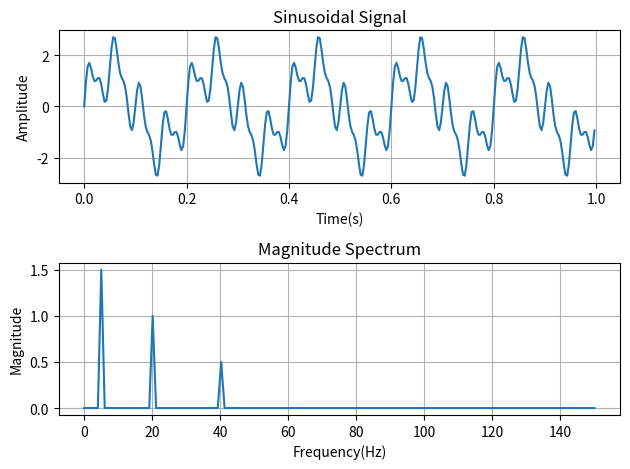

Here is the Python script that generated this plot:
import matplotlib.pyplot as plt
from scipy.fftpack import fft
import numpy as np
from math import pi
plt.close('all')

# Generate sine wave
Fs = 300
t = np.arange(0,1,1/Fs)
f = 20;

x = np.sin(2*pi*f*t)+0.5*np.sin(2*pi*40*t)+ 1.5*np.sin(2*pi*5*t)

plt.subplot(2,1,1)
plt.plot(t,x)
plt.title('Sinusoidal Signal')
plt.xlabel('Time(s)')
plt.ylabel('Amplitude')
plt.grid('on')

# generate frequency axis
n = np.size(t)
fr = (Fs/2)*np.linspace(0,1,n//2)
# Compute FFT 
X = fft(x)
X_m = (2/n)*abs(X[0:np.size(fr)])

plt.subplot(2,1,2)
plt.plot(fr,X_m)
plt.title('Magnitude Spectrum')
plt.xlabel('Frequency(Hz)')
plt.ylabel('Magnitude')
plt.tight_layout()
plt.grid('on')
plt.show()